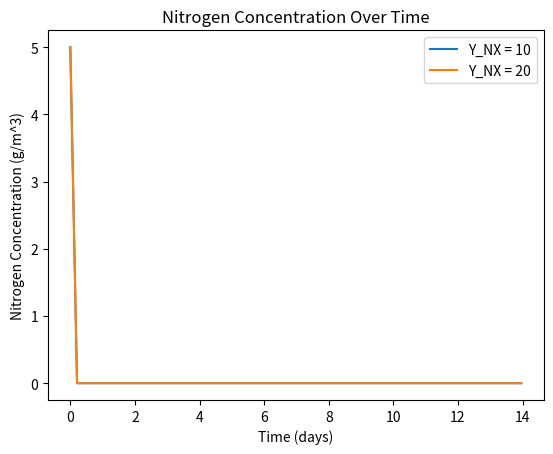

Write Python code to recreate this figure.
import numpy as np
import matplotlib.pyplot as plt

# Constants
mu_max = 2.8  # day^-1
N0 = 5  # initial concentration of N, g/m^3
Ks_N = 1.4  # g/m^3
P0 = 10  # initial concentration of P, g/m^3
Ks_P = 0.06  # g/m^3
Ci = 6  # mol/m^3
Ks_Ci = 0.0295  # mol/m^3
K_I_Ci = 1000  # mol/m^3
I = 14  # umol/m^2 s
Ks_I = 50.6  # umol/m^2 s
K_I_I = 800  # umol/m^2 s
kd = 0.1  # day^-1
X0 = 1  # g/m^3

# Time setup
dt = 1 / 24  # time step in days (1 hour)
t_final = 14  # total time in days
time = np.arange(0, t_final, dt)

def mu(N, P, Ci, I):
    term_N = N / (N + Ks_N)
    term_P = P / (P + Ks_P)
    term_Ci = Ci / (Ci + Ks_Ci + (Ci ** 2 / K_I_Ci))
    term_I = I / (I + Ks_I + (I ** 2 / K_I_I))
    return mu_max * term_N * term_P * term_Ci * term_I

def rk4(X, N, P, t, dt, Y_NX):
    current_mu = mu(N, P, Ci, I)
    dX = current_mu * X - kd * X
    dN = -Y_NX * current_mu * X
    k1_X = dt * dX
    k1_N = dt * dN

    k2_X = dt * (current_mu * (X + 0.5 * k1_X) - kd * (X + 0.5 * k1_X))
    k2_N = dt * (-Y_NX * current_mu * (X + 0.5 * k1_X))

    k3_X = dt * (current_mu * (X + 0.5 * k2_X) - kd * (X + 0.5 * k2_X))
    k3_N = dt * (-Y_NX * current_mu * (X + 0.5 * k2_X))

    k4_X = dt * (current_mu * (X + k3_X) - kd * (X + k3_X))
    k4_N = dt * (-Y_NX * current_mu * (X + k3_X))

    X += (k1_X + 2 * k2_X + 2 * k3_X + k4_X) / 6
    N += (k1_N + 2 * k2_N + 2 * k3_N + k4_N) / 6
    print(f"μ: {current_mu:.4f}, N: {N:.4f}, dN: {dN:.4f}")
    return X, N

Y_NX_values = [10, 20]  # Specific Y_NX values for detailed output

for Y_NX in Y_NX_values:
    X = np.zeros(len(time))
    N = np.full(len(time), N0)
    X[0] = X0
    print(f"\nSimulation for Y_NX = {Y_NX}")
    for i in range(1, len(time)):
        # Update X and N using the rk4 method
        X[i], N[i] = rk4(X[i-1], N[i-1], P0, time[i-1], dt, Y_NX)
        # Print the updated values of N after the rk4 call

    plt.plot(time, N, label=f"Y_NX = {Y_NX}")

plt.title("Nitrogen Concentration Over Time")
plt.xlabel("Time (days)")
plt.ylabel("Nitrogen Concentration (g/m^3)")
plt.legend()
plt.show()
